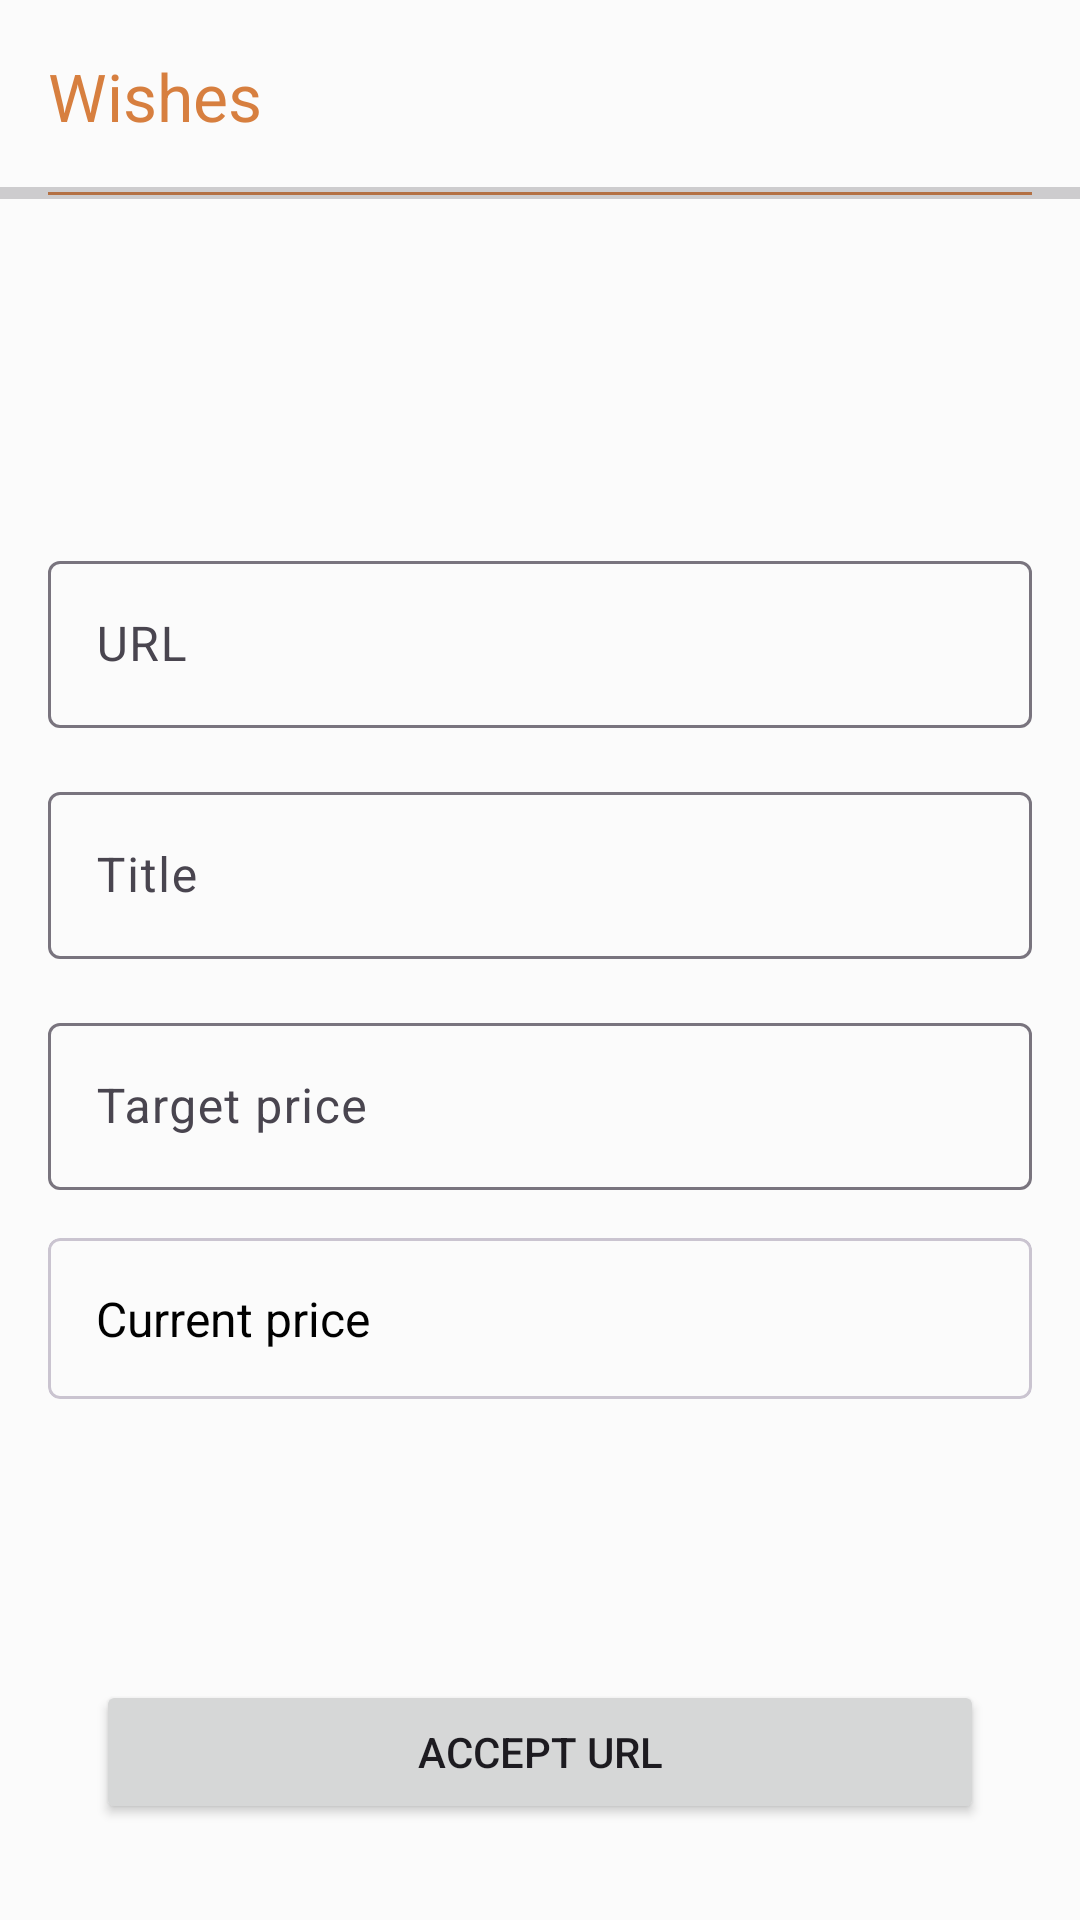

Produce the Android XML layout that renders to this screen, including the resource entries it uses.
<!-- AndroidManifest.xml: application theme Theme.Wishes -->
<!-- res/layout/fragment_add_wish.xml -->
<?xml version="1.0" encoding="utf-8"?>
<androidx.constraintlayout.widget.ConstraintLayout xmlns:android="http://schemas.android.com/apk/res/android"
    xmlns:app="http://schemas.android.com/apk/res-auto"
    xmlns:tools="http://schemas.android.com/tools"
    android:layout_width="match_parent"
    android:layout_height="match_parent"
    android:background="@color/background_color">

    <androidx.appcompat.widget.Toolbar
        android:id="@+id/toolbar"
        style="@style/ToolbarStyle"
        android:layout_width="match_parent"
        android:layout_height="?attr/actionBarSize"
        app:layout_constraintEnd_toEndOf="parent"
        app:layout_constraintStart_toStartOf="parent"
        app:layout_constraintTop_toTopOf="parent">

        <Button
            android:id="@+id/reload_btn"
            style="@style/ToolbarControlsStyle"
            android:layout_width="48dp"
            android:layout_height="48dp"
            android:layout_gravity="center_vertical|end"
            android:layout_marginEnd="@dimen/toolbar_control_margin"
            app:icon="@drawable/animated_reload" />
    </androidx.appcompat.widget.Toolbar>

    <View
        android:id="@+id/toolbar_line"
        android:layout_width="match_parent"
        android:layout_height="1dp"
        android:layout_gravity="bottom"
        android:layout_marginHorizontal="@dimen/horizontal_margin"
        android:background="?attr/colorPrimary"
        app:layout_constraintTop_toBottomOf="@+id/toolbar" />

    <ProgressBar
        android:id="@+id/loading_pb"
        style="?android:attr/progressBarStyleHorizontal"
        android:layout_width="match_parent"
        android:layout_height="wrap_content"
        android:layout_marginTop="-8dp"
        android:indeterminate="false"
        app:layout_constraintTop_toTopOf="@id/toolbar_line"
        tools:progress="45" />

    <ScrollView
        android:layout_width="match_parent"
        android:layout_height="wrap_content"
        android:layout_marginBottom="16dp"
        app:layout_constrainedHeight="true"
        app:layout_constraintBottom_toTopOf="@id/accept_btn"
        app:layout_constraintTop_toBottomOf="@id/toolbar"
        app:layout_constraintVertical_bias="0.3">

        <androidx.constraintlayout.widget.ConstraintLayout
            android:layout_width="match_parent"
            android:layout_height="wrap_content"
            android:layout_gravity="center"
            android:paddingTop="80dp">

            <androidx.constraintlayout.widget.Guideline
                android:id="@+id/start_guideline"
                android:layout_width="wrap_content"
                android:layout_height="wrap_content"
                android:orientation="vertical"
                app:layout_constraintGuide_begin="@dimen/horizontal_margin" />

            <androidx.constraintlayout.widget.Guideline
                android:id="@+id/end_guideline"
                android:layout_width="wrap_content"
                android:layout_height="wrap_content"
                android:orientation="vertical"
                app:layout_constraintGuide_end="@dimen/horizontal_margin" />


            <com.google.android.material.textfield.TextInputLayout
                android:id="@+id/url_input_layout"
                android:layout_width="0dp"
                android:layout_height="wrap_content"
                android:layout_marginVertical="8dp"
                android:hint="@string/url_field_hint"
                app:layout_constraintBottom_toTopOf="@+id/title_input_layout"
                app:layout_constraintEnd_toEndOf="@id/end_guideline"
                app:layout_constraintHorizontal_bias="0.5"
                app:layout_constraintStart_toStartOf="@id/start_guideline"
                app:layout_constraintTop_toTopOf="parent"
                app:layout_constraintVertical_chainStyle="packed">

                <com.google.android.material.textfield.TextInputEditText
                    android:id="@+id/url_input"
                    style="@style/TextInputEditTextStyle"
                    android:layout_width="match_parent"
                    android:layout_height="wrap_content"
                    android:inputType="textUri" />
            </com.google.android.material.textfield.TextInputLayout>

            <com.google.android.material.textfield.TextInputLayout
                android:id="@+id/title_input_layout"
                android:layout_width="0dp"
                android:layout_height="wrap_content"
                android:layout_marginVertical="8dp"
                android:hint="@string/title_field_hint"
                app:layout_constraintBottom_toTopOf="@+id/target_price_input_layout"
                app:layout_constraintEnd_toEndOf="@id/end_guideline"
                app:layout_constraintHorizontal_bias="0.5"
                app:layout_constraintStart_toStartOf="@id/start_guideline"
                app:layout_constraintTop_toBottomOf="@+id/url_input_layout">

                <com.google.android.material.textfield.TextInputEditText
                    android:id="@+id/title_input"
                    style="@style/TextInputEditTextStyle"
                    android:layout_width="match_parent"
                    android:layout_height="wrap_content"
                    android:inputType="textCapSentences" />
            </com.google.android.material.textfield.TextInputLayout>

            <com.google.android.material.textfield.TextInputLayout
                android:id="@+id/target_price_input_layout"
                android:layout_width="0dp"
                android:layout_height="wrap_content"
                android:layout_marginVertical="8dp"
                android:hint="@string/target_price_field_hint"
                app:layout_constraintBottom_toTopOf="@+id/current_price_layout"
                app:layout_constraintEnd_toEndOf="@id/end_guideline"
                app:layout_constraintHorizontal_bias="0.5"
                app:layout_constraintStart_toStartOf="@id/start_guideline"
                app:layout_constraintTop_toBottomOf="@+id/title_input_layout">

                <com.google.android.material.textfield.TextInputEditText
                    android:id="@+id/target_price_input"
                    style="@style/TextInputEditTextStyle"
                    android:layout_width="match_parent"
                    android:layout_height="wrap_content"
                    android:inputType="numberSigned" />
            </com.google.android.material.textfield.TextInputLayout>

            <com.google.android.material.card.MaterialCardView
                android:id="@+id/current_price_layout"
                android:layout_width="0dp"
                android:layout_height="wrap_content"
                android:layout_marginVertical="8dp"
                android:backgroundTint="@color/background_color"
                app:cardCornerRadius="4dp"
                app:cardElevation="0dp"
                app:layout_constraintBottom_toBottomOf="parent"
                app:layout_constraintEnd_toEndOf="@id/end_guideline"
                app:layout_constraintStart_toStartOf="@id/start_guideline"
                app:layout_constraintTop_toBottomOf="@id/target_price_input_layout">

                <TextView
                    android:id="@+id/current_price_tv"
                    android:layout_width="wrap_content"
                    android:layout_height="wrap_content"
                    android:layout_gravity="center_vertical|start"
                    android:layout_margin="16dp"
                    android:text="@string/current_price_field_hint"
                    android:textColor="@color/input_text_color"
                    android:textSize="16sp" />

                <ImageView
                    android:id="@+id/next_icon_iv"
                    android:layout_width="wrap_content"
                    android:layout_height="wrap_content"
                    android:layout_gravity="center_vertical|end"
                    android:layout_margin="16dp"
                    android:src="@drawable/ic_arrow_forward"
                    app:tint="@color/color_hint" />

            </com.google.android.material.card.MaterialCardView>

            <androidx.constraintlayout.widget.Group
                android:id="@+id/url_accepted_group"
                android:layout_width="wrap_content"
                android:layout_height="wrap_content"
                app:constraint_referenced_ids="title_input_layout,target_price_input_layout,current_price_layout" />

        </androidx.constraintlayout.widget.ConstraintLayout>

    </ScrollView>

    <Button
        android:id="@+id/accept_btn"
        android:layout_width="0dp"
        android:layout_height="wrap_content"
        android:layout_margin="32dp"
        android:text="@string/accept_btn_text"
        app:cornerRadius="4dp"
        app:layout_constraintBottom_toBottomOf="parent"
        app:layout_constraintEnd_toEndOf="parent"
        app:layout_constraintStart_toStartOf="parent" />
</androidx.constraintlayout.widget.ConstraintLayout>
<!-- resources referenced by this layout -->
<resources>
  <color name="background_color">#FBFBFB</color>
  <color name="color_hint">#757575</color>
  <color name="input_text_color">@color/black</color>
  <dimen name="horizontal_margin">16dp</dimen>
  <dimen name="toolbar_control_margin">8dp</dimen>
  <!-- drawable animated_reload (drawable-v24) -->
  <?xml version="1.0" encoding="utf-8"?>
  <animated-vector xmlns:android="http://schemas.android.com/apk/res/android"
      android:drawable="@drawable/ic_reload">
      <target
          android:animation="@animator/rotate"
          android:name="reload_circle" />
  </animated-vector>
  <string name="accept_btn_text">Accept URL</string>
  <string name="current_price_field_hint">Current price</string>
  <string name="target_price_field_hint">Target price</string>
  <string name="title_field_hint">Title</string>
  <string name="url_field_hint">URL</string>
  <style name="TextInputEditTextStyle" parent="ThemeOverlay.Material3.TextInputEditText.OutlinedBox">
          <item name="android:textColor">@color/input_text_color</item>
      </style>
  <style name="ToolbarControlsStyle" parent="Widget.MaterialComponents.Button.UnelevatedButton">
          <item name="android:insetTop">0dp</item>
          <item name="android:insetBottom">0dp</item>
          <item name="iconGravity">textStart</item>
          <item name="backgroundTint">@color/background_color</item>
          <item name="iconSize">24dp</item>
          <item name="iconPadding">0dp</item>
          <item name="iconTint">?attr/colorPrimary</item>
          <item name="cornerRadius">6dp</item>
      </style>
  <style name="ToolbarStyle">
          <item name="android:elevation">4dp</item>
          <item name="title">@string/app_name</item>
          <item name="titleTextColor">?attr/colorPrimary</item>
      </style>
  <color name="black">#FF000000</color>
  <string name="app_name">Wishes</string>
  <color name="color_primary">#D77F3F</color>
  <color name="color_primary_variant">#FAF5F2</color>
  <color name="color_on_primary">@color/white</color>
  <color name="color_primary_container">#EAF5FA</color>
  <color name="color_on_primary_container">@color/black</color>
  <color name="color_accent">#E89C65</color>
  <color name="color_on_surface">#ACA9A8</color>
  <style name="Widget.App.Snackbar" parent="Widget.MaterialComponents.Snackbar">
          <item name="materialThemeOverlay">@style/ThemeOverlay.App.Snackbar</item>
          <item name="actionTextColorAlpha">1</item>
      </style>
  <style name="Widget.App.SnackbarButton" parent="Widget.MaterialComponents.Button.TextButton.Snackbar">
          <item name="android:textColor">@color/color_snackbar_action_text</item>
      </style>
  <color name="white">#FFFFFFFF</color>
  <style name="ThemeOverlay.App.Snackbar" parent="">
          <item name="colorPrimary">@color/color_primary</item>
          <item name="colorSurface">@color/color_surface_snackbar</item>
          <item name="colorOnSurface">@color/color_on_surface_snackbar</item>
      </style>
  <color name="color_snackbar_action_text">@color/color_primary</color>
  <color name="color_surface_snackbar">@color/white</color>
  <color name="color_on_surface_snackbar">@color/black</color>
</resources>
